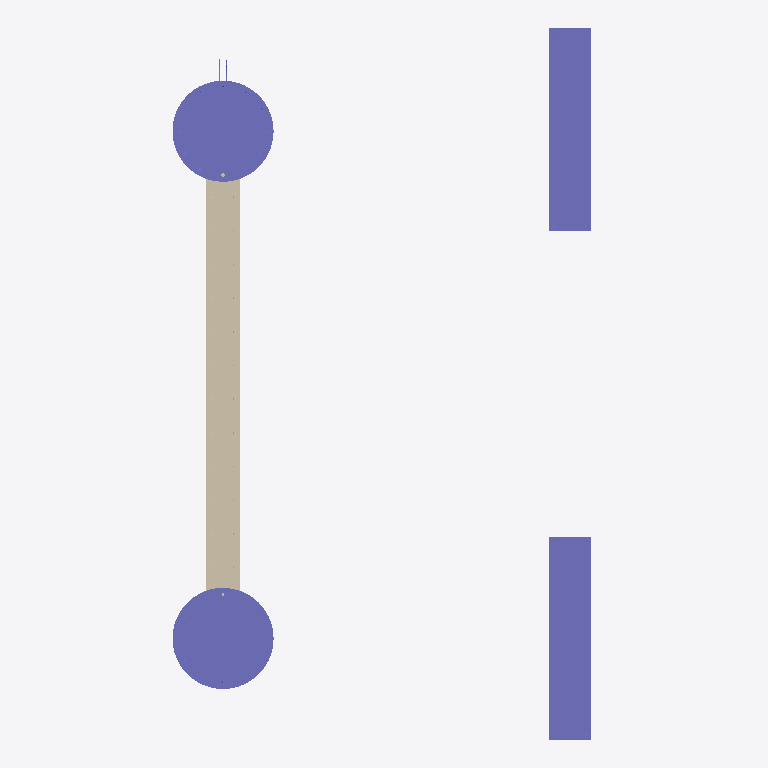
Plan cut of the same IFC building model at storey 'Floor at 0' (level 0.00 m, cut at 1.40 m), seen from above with north up, elements coloured by IFC class: 4 columns (violet), 1 wall (beige). Cut surfaces are drawn darker.
Extent 2.5 m × 4.2 m × 3.2 m (x, y, z). Storeys (2): Floor at 0 at 0.00 m; Floor at 3.25 at 3.25 m. Elements (8): 4 IfcColumn, 3 IfcBeam, 1 IfcWall.

HEADER;
FILE_DESCRIPTION((''),'2;1');
FILE_NAME('modelloIFC','2024-01-04T12:14:12',(''),(''),'Processor version 5.1.0.0','Xbim.IO.MemoryModel','');
FILE_SCHEMA(('IFC4'));
ENDSEC;
DATA;
#1=IFCPROJECT('0remExpu50TvqXzibPdgSx',#2,'modelloIFC',$,$,$,$,(#19,#22),#7);
#24=IFCSITE('0XHgD$d5L5K8Lret60_YJs',#2,'Default',$,$,$,$,$,$,$,$,$,$,$);
#23=IFCBUILDING('3nXsBmERjEexloFAwNrObD',#2,'modelloIFC',$,$,#25,$,$,.ELEMENT.,$,$,$);
#62=IFCBUILDINGSTOREY('0J2HWuoz93CR62h2unR3$F',#2,'Floor at 3.25',$,$,$,$,$,.ELEMENT.,3.25);
#64=IFCBUILDINGSTOREY('0K2NWAyMXE38rIlJq3hHVt',#2,'Floor at 0',$,$,$,$,$,.ELEMENT.,0.0);
#2180=IFCWALL('1AB_7oMLzAjPNS7cjvAXu_',#2,'1035',$,$,#2179,#2174,$,$);
#529=IFCCOLUMN('27ZEE7UWL5KvXn$rW$8Ajx',#2,'594',$,$,#537,#536,$,$);
#903=IFCCOLUMN('3UPJnv4A1F7OmvfedZkZiK',#2,'595',$,$,#911,#910,$,$);
#73=IFCCOLUMN('2_SeQe8CzBveWsr17Xr2gE',#2,'593',$,$,#81,#80,$,$);
#1277=IFCCOLUMN('0pVmF40uH1ge5BahLPQ0ow',#2,'596',$,$,#1285,#1284,$,$);
ENDSEC;